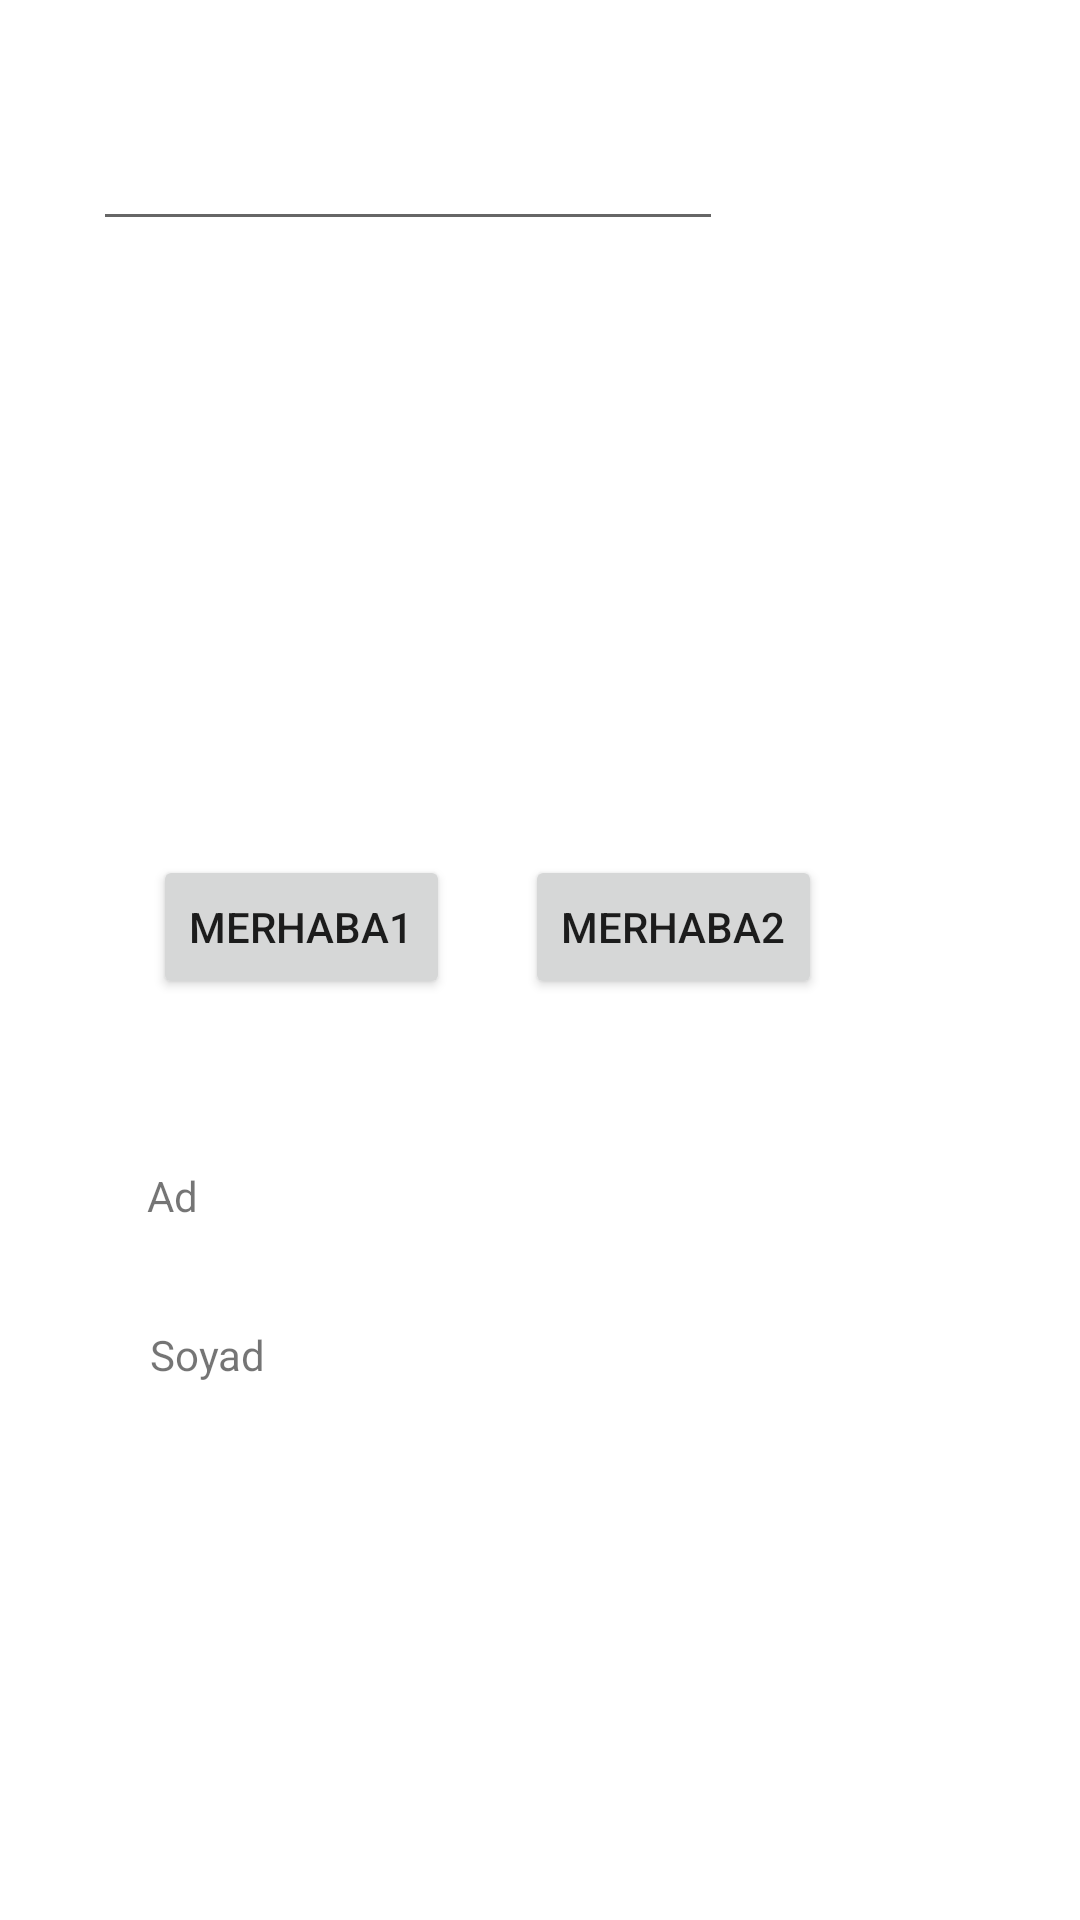

This screen was rendered from an Android layout file. Write that file and the resources it references.
<!-- AndroidManifest.xml: application theme Theme.Unıte5_GelismisKomutlar -->
<!-- res/layout/ss_173_activity.xml -->
<?xml version="1.0" encoding="utf-8"?>
<androidx.constraintlayout.widget.ConstraintLayout xmlns:android="http://schemas.android.com/apk/res/android"
    xmlns:app="http://schemas.android.com/apk/res-auto"
    xmlns:tools="http://schemas.android.com/tools"
    android:layout_width="match_parent"
    android:layout_height="match_parent">

    <Button
        android:id="@+id/merhaba1"
        android:layout_width="wrap_content"
        android:layout_height="wrap_content"
        android:layout_marginStart="51dp"
        android:text="merhaba1"
        app:layout_constraintBaseline_toBaselineOf="@+id/merhaba2"
        app:layout_constraintStart_toStartOf="parent" />

    <Button
        android:id="@+id/merhaba2"
        android:layout_width="wrap_content"
        android:layout_height="wrap_content"
        android:layout_marginStart="25dp"
        android:layout_marginTop="285dp"
        android:text="Merhaba2"
        app:layout_constraintStart_toEndOf="@+id/merhaba1"
        app:layout_constraintTop_toTopOf="parent" />

    <EditText
        android:id="@+id/txt2"
        android:layout_width="wrap_content"
        android:layout_height="wrap_content"
        android:layout_marginStart="29dp"
        android:layout_marginTop="130dp"
        android:layout_marginEnd="173dp"
        android:layout_marginBottom="556dp"
        android:ems="10"
        android:inputType="textPersonName"
        app:layout_constraintBottom_toBottomOf="parent"
        app:layout_constraintEnd_toEndOf="parent"
        app:layout_constraintStart_toStartOf="parent"
        app:layout_constraintTop_toTopOf="parent" />

    <EditText
        android:id="@+id/txt1"
        android:layout_width="wrap_content"
        android:layout_height="wrap_content"
        android:layout_marginStart="31dp"
        android:layout_marginTop="39dp"
        android:ems="10"
        android:inputType="textPersonName"
        app:layout_constraintStart_toStartOf="parent"
        app:layout_constraintTop_toTopOf="parent" />

    <TextView
        android:id="@+id/textView4"
        android:layout_width="wrap_content"
        android:layout_height="wrap_content"
        android:layout_marginStart="49dp"
        android:layout_marginTop="56dp"
        android:text="Ad "
        app:layout_constraintStart_toStartOf="parent"
        app:layout_constraintTop_toBottomOf="@+id/merhaba1" />

    <TextView
        android:id="@+id/textView3"
        android:layout_width="wrap_content"
        android:layout_height="wrap_content"
        android:layout_marginTop="34dp"
        android:text="Soyad"
        app:layout_constraintEnd_toEndOf="@+id/textView4"
        app:layout_constraintStart_toEndOf="@+id/textView4"
        app:layout_constraintTop_toBottomOf="@+id/textView4" />
</androidx.constraintlayout.widget.ConstraintLayout>
<!-- resources referenced by this layout -->
<resources>
  <style name="Theme.Unıte5_GelismisKomutlar" parent="Theme.MaterialComponents.DayNight.DarkActionBar">
          
          <item name="colorPrimary">@color/purple_500</item>
          <item name="colorPrimaryVariant">@color/purple_700</item>
          <item name="colorOnPrimary">@color/white</item>
          
          <item name="colorSecondary">@color/teal_200</item>
          <item name="colorSecondaryVariant">@color/teal_700</item>
          <item name="colorOnSecondary">@color/black</item>
          
          <item name="android:statusBarColor" tools:targetApi="l">?attr/colorPrimaryVariant</item>
          
      </style>
  <!-- not gathered from this repository: default colours our renderer supplied (Android Studio template values) -->
  <color name="purple_500">#FF6200EE</color>
  <color name="purple_700">#FF3700B3</color>
  <color name="teal_200">#FF03DAC5</color>
  <color name="teal_700">#FF018786</color>
  <color name="black">#FF000000</color>
  <color name="white">#FFFFFFFF</color>
</resources>
